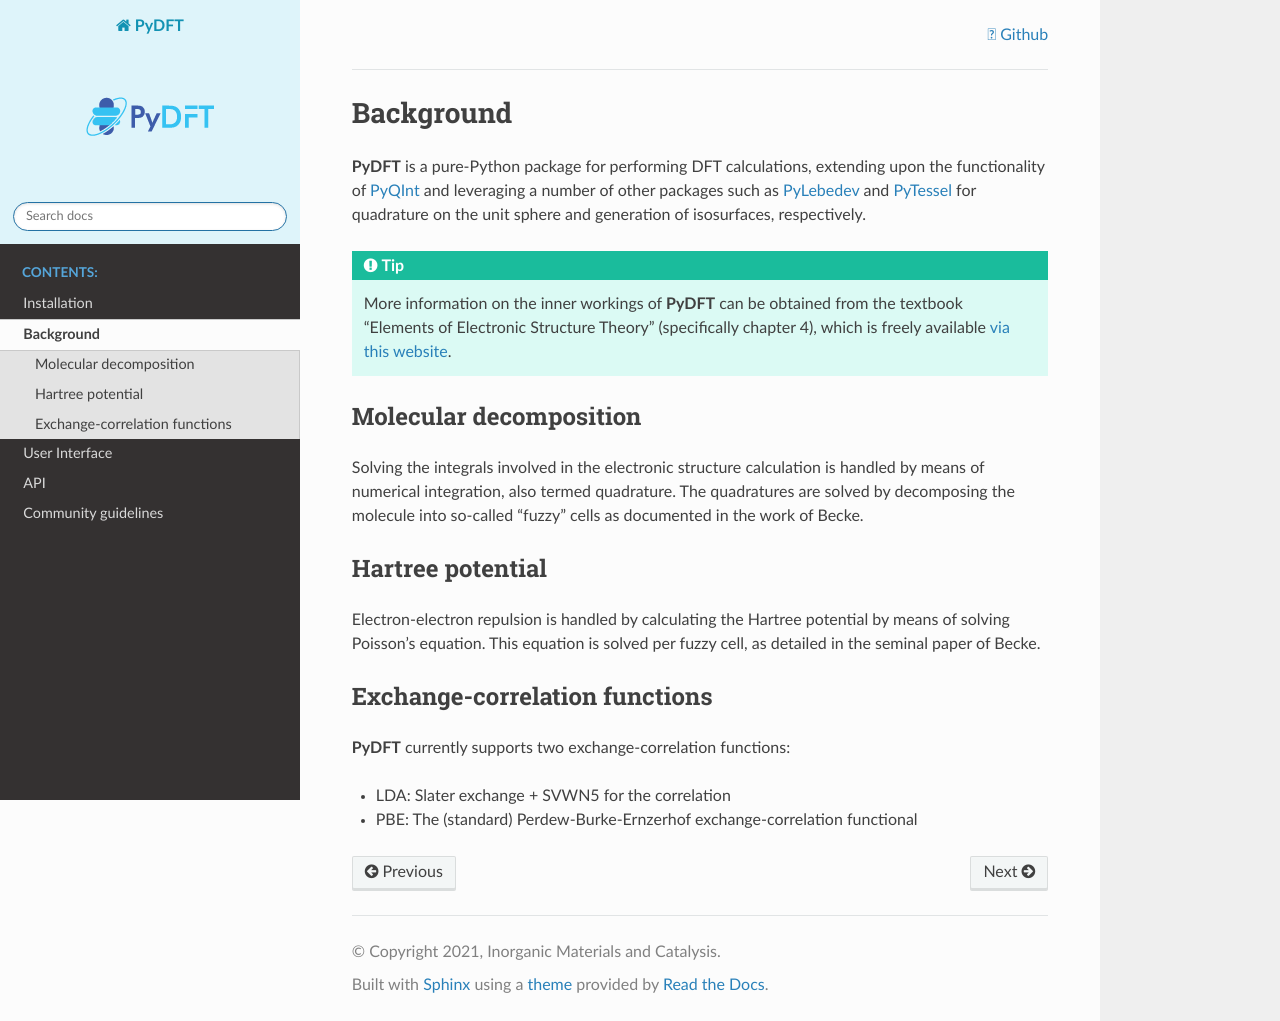

repository: ifilot/pydft · page: background.html · generator: sphinx

.. _background:
.. index:: Background

Background
==========

:program:`PyDFT` is a pure-Python package for performing DFT calculations, 
extending upon the functionality of `PyQInt <https://pyqint.imc-tue.nl/>`_
and leveraging a number of other packages such as 
`PyLebedev <https://github.com/ifilot/pylebedev>`_ and
`PyTessel <https://pytessel.imc-tue.nl/>`_ for quadrature on the unit sphere
and generation of isosurfaces, respectively.

.. tip::

   More information on the inner workings of :program:`PyDFT` can be obtained
   from the textbook "Elements of Electronic Structure Theory" (specifically
   chapter 4), which is freely available `via this website <https://ifilot.pages.tue.nl/elements-of-electronic-structure-theory/>`_.

Molecular decomposition
-----------------------

Solving the integrals involved in the electronic structure calculation is handled
by means of numerical integration, also termed quadrature. The quadratures are
solved by decomposing the molecule into so-called "fuzzy" cells as documented
in the work of Becke.

Hartree potential
-----------------

Electron-electron repulsion is handled by calculating the Hartree potential
by means of solving Poisson's equation. This equation is solved per fuzzy cell,
as detailed in the seminal paper of Becke.


Exchange-correlation functions
------------------------------

:program:`PyDFT` currently supports two exchange-correlation functions:

* LDA: Slater exchange + SVWN5 for the correlation
* PBE: The (standard) Perdew-Burke-Ernzerhof exchange-correlation functional
